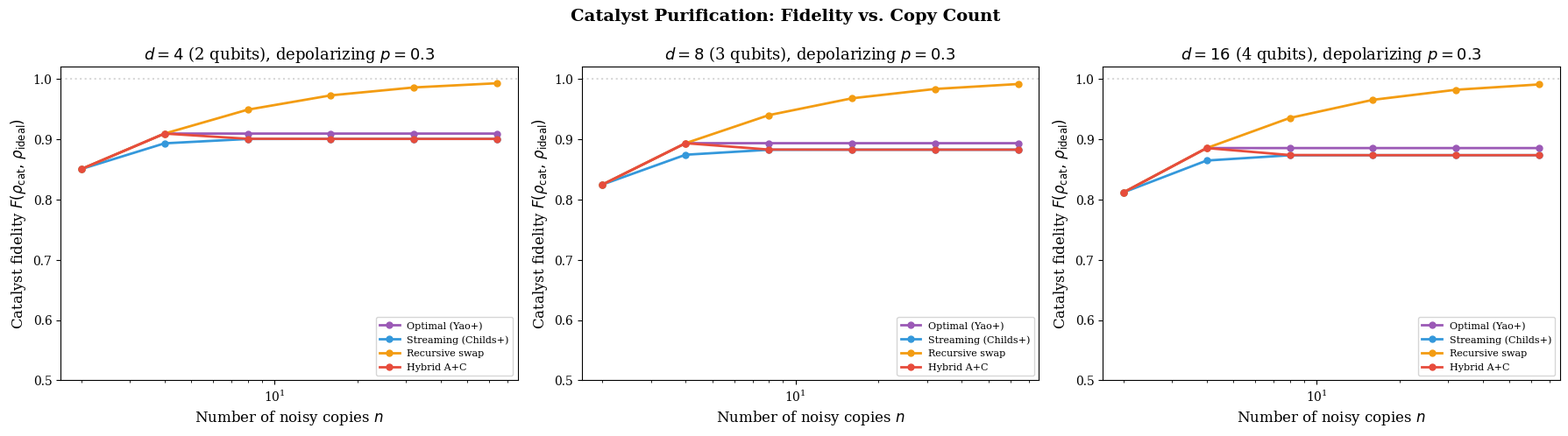
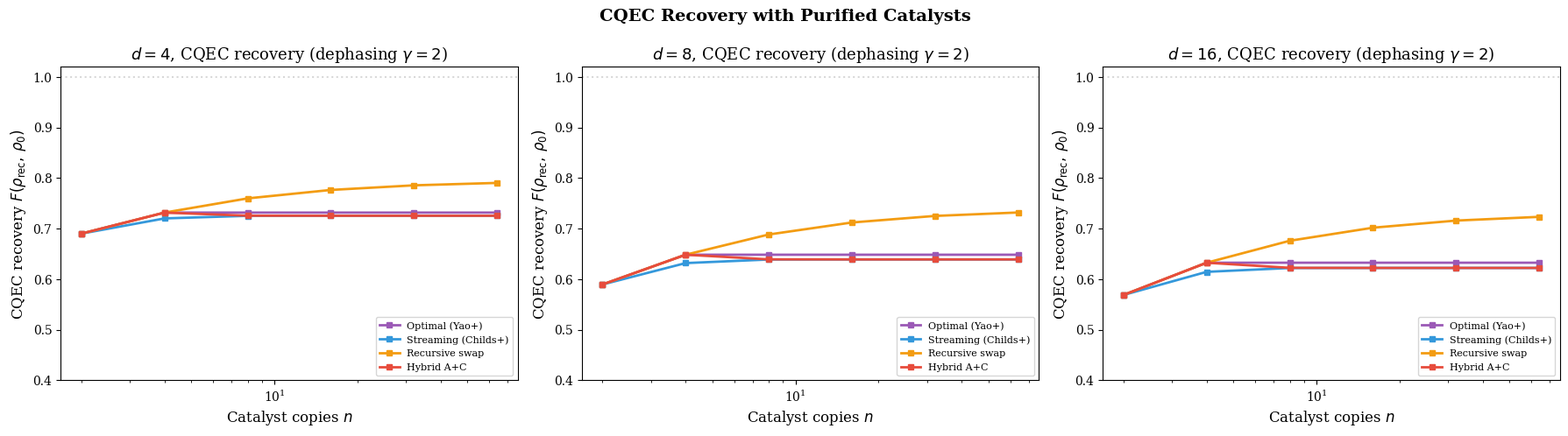
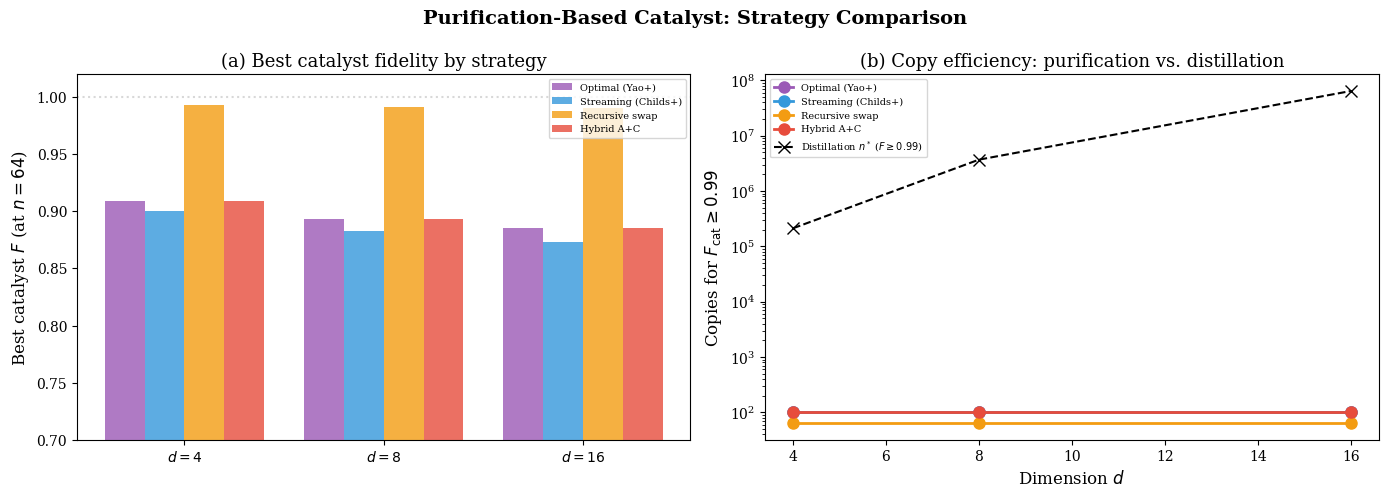

Source code (Python) for these figures, in order:
#!/usr/bin/env python3
"""
purification_catalyst.py — Hybrid Purification-Based Catalyst Preparation for CQEC

Implements Scenario A+C from the purification catalyst proposal:
  C: Optimal probabilistic purification (Yao+ QST 2025) for n≤4 copies
  A: Streaming recursive swap-test purification (Childs+ Quantum 2025) for n≫1

Then feeds the purified catalyst into CQEC recovery and benchmarks against:
  - No purification (raw noisy catalyst)
  - Variational catalyst (from variational_catalyst.py)
  - Ideal asymptotic CQEC

Dependencies: numpy, scipy (density-matrix simulation, no Qulacs needed)
"""

import numpy as np
from scipy.linalg import sqrtm
import time
import matplotlib
matplotlib.use('Agg')
import matplotlib.pyplot as plt

# ============================================================
# Core utilities
# ============================================================

def fidelity(rho, sigma):
    """Quantum fidelity F(ρ, σ)."""
    sqrt_rho = _matrix_sqrt(rho)
    M = sqrt_rho @ sigma @ sqrt_rho
    eigvals = np.linalg.eigvalsh(M)
    eigvals = np.maximum(eigvals, 0.0)
    return float(np.sum(np.sqrt(eigvals)) ** 2)


def _matrix_sqrt(A):
    eigvals, eigvecs = np.linalg.eigh(A)
    eigvals = np.maximum(eigvals, 0.0)
    return eigvecs @ np.diag(np.sqrt(eigvals)) @ eigvecs.conj().T


def purity(rho):
    """Tr(ρ²)."""
    return float(np.real(np.trace(rho @ rho)))


def l1_coherence(rho):
    d = rho.shape[0]
    return float(np.sum(np.abs(rho)) - np.sum(np.abs(np.diag(rho))))


def depolarizing_channel(rho, delta):
    """ρ → (1-δ)ρ + δ I/d."""
    d = rho.shape[0]
    return (1 - delta) * rho + delta * np.eye(d) / d


def dephasing_channel(rho, gamma):
    """ρ_{ij} → ρ_{ij} e^{-γ} for i≠j."""
    d = rho.shape[0]
    out = rho.copy()
    for i in range(d):
        for j in range(d):
            if i != j:
                out[i, j] *= np.exp(-gamma)
    return out


# ============================================================
# Scenario C: Optimal Probabilistic Purification (Yao+ 2025)
# ============================================================

class OptimalProbabilisticPurification:
    """
    Implements the CEM-style optimal purification protocol for
    depolarizing noise: project n copies onto the symmetric subspace.

    For n=2 copies of ρ(δ) = (1-δ)|ψ⟩⟨ψ| + δI/d under depolarizing:
      - Project onto Sym²(C^d) via swap test
      - Output error parameter: δ' = δ²(2d-1) / [d(d+1) - (d-1)(d+1)δ + (2d-1)δ²]
        (simplified for depolarizing)
      - Success probability: p = [d(d+1)/2 - ...] / d²

    We implement the density-matrix level simulation directly.
    """

    @staticmethod
    def swap_test_purify(rho, d):
        """
        Apply swap test to two copies of ρ.
        Project ρ⊗ρ onto symmetric subspace, trace out second copy.

        Swap test gadget output (a=0 outcome):
          ω(0) = (ρ⊗ρ + SWAP·(ρ⊗ρ)·SWAP) / (2 + 2·Tr(ρ²))
               = Π_sym · (ρ⊗ρ) · Π_sym / Tr[Π_sym · (ρ⊗ρ)]

        Then partial trace over second subsystem.
        """
        d2 = d * d

        # Build ρ⊗ρ
        rho2 = np.kron(rho, rho)

        # Build SWAP operator
        SWAP = np.zeros((d2, d2), dtype=complex)
        for i in range(d):
            for j in range(d):
                # SWAP|i,j⟩ = |j,i⟩
                ij = i * d + j
                ji = j * d + i
                SWAP[ji, ij] = 1.0

        # Symmetric projector: Π_sym = (I + SWAP)/2
        Pi_sym = (np.eye(d2) + SWAP) / 2.0

        # Project onto symmetric subspace
        projected = Pi_sym @ rho2 @ Pi_sym

        # Success probability
        p_success = float(np.real(np.trace(projected)))

        if p_success < 1e-15:
            return rho.copy(), 0.0

        # Normalise
        projected /= p_success

        # Partial trace over second subsystem → d×d output
        rho_out = np.zeros((d, d), dtype=complex)
        for i in range(d):
            for j in range(d):
                for k in range(d):
                    rho_out[i, j] += projected[i * d + k, j * d + k]

        return rho_out, p_success

    @staticmethod
    def purify_n2(rho, d):
        """2-copy optimal purification via single swap test."""
        return OptimalProbabilisticPurification.swap_test_purify(rho, d)

    @staticmethod
    def purify_n4(rho, d):
        """4-copy purification: two parallel swap tests, then one more."""
        # Round 1: swap test on copies (1,2) and (3,4)
        rho1, p1 = OptimalProbabilisticPurification.swap_test_purify(rho, d)
        rho2, p2 = OptimalProbabilisticPurification.swap_test_purify(rho, d)
        # Round 2: swap test on the two outputs
        rho_out, p3 = OptimalProbabilisticPurification.swap_test_purify(rho1, d)
        p_total = p1 * p2 * p3
        return rho_out, p_total


# ============================================================
# Scenario A: Streaming Recursive Purification (Childs+ 2025)
# ============================================================

class StreamingPurification:
    """
    Recursive swap-test purification (Childs, Fu, Leung, Li, Ozols, Vyas 2025).

    The protocol recursively applies the swap test gadget:
      SWAP(ρ, σ) = (ρ + σ + ρσ + σρ) / (2(1 + Tr(ρσ)))

    For depolarizing noise ρ(δ) = (1-δ)|ψ⟩⟨ψ| + δI/d:
      - Each swap test round maps error δ → δ' ≈ δ²·(2d-1)/(d(d+1))
      - Error decreases doubly exponentially: after k rounds, δ_k ~ δ^{2^k}

    The streaming protocol processes copies one at a time,
    maintaining a running purified state in O(log d) memory.
    """

    @staticmethod
    def swap_gadget(rho, sigma, d):
        """
        Swap test gadget: takes two states, projects onto symmetric
        subspace, returns one purified state.

        Output (conditioned on a=0):
          ω = (ρ+σ+ρσ+σρ) / (2 + 2·Tr(ρσ))
          = Tr_2[Π_sym (ρ⊗σ) Π_sym] / Tr[Π_sym (ρ⊗σ)]
        """
        d2 = d * d

        # Build ρ⊗σ
        rho_sigma = np.kron(rho, sigma)

        # SWAP operator
        SWAP = np.zeros((d2, d2), dtype=complex)
        for i in range(d):
            for j in range(d):
                SWAP[j * d + i, i * d + j] = 1.0

        # Π_sym = (I + SWAP)/2
        Pi_sym = (np.eye(d2) + SWAP) / 2.0

        projected = Pi_sym @ rho_sigma @ Pi_sym
        p_success = float(np.real(np.trace(projected)))

        if p_success < 1e-15:
            return rho.copy(), 0.0

        projected /= p_success

        # Partial trace over second subsystem
        rho_out = np.zeros((d, d), dtype=complex)
        for i in range(d):
            for j in range(d):
                for k in range(d):
                    rho_out[i, j] += projected[i * d + k, j * d + k]

        return rho_out, p_success

    @staticmethod
    def recursive_purify(rho_noisy, d, n_rounds):
        """
        Recursive purification: each round uses 2 copies to produce 1.
        Total copies consumed: 2^n_rounds.

        Round 0: start with ρ_noisy
        Round k: SWAP(ρ_{k-1}, ρ_{k-1}) → ρ_k

        In practice, each "ρ_{k-1}" requires a fresh purified copy,
        so copy count doubles each round.
        """
        rho_current = rho_noisy.copy()
        total_copies = 1
        p_total = 1.0

        for k in range(n_rounds):
            rho_current, p_k = StreamingPurification.swap_gadget(
                rho_current, rho_current, d
            )
            total_copies *= 2
            p_total *= p_k

        return rho_current, total_copies, p_total

    @staticmethod
    def streaming_purify(rho_noisy, d, n_copies):
        """
        Streaming purification: process copies one at a time.
        Maintains a running purified state and merges each new copy.

        Uses n_copies total. Each merge is a swap test.
        """
        rho_current = rho_noisy.copy()
        p_total = 1.0

        for i in range(1, n_copies):
            rho_current, p_k = StreamingPurification.swap_gadget(
                rho_current, rho_noisy, d
            )
            p_total *= p_k

        return rho_current, n_copies, p_total


# ============================================================
# Hybrid A+C Protocol
# ============================================================

class HybridPurification:
    """
    Hybrid purification combining:
      Phase 1 (Scenario C): Optimal probabilistic purification (2 or 4 copies)
      Phase 2 (Scenario A): Streaming recursive purification (remaining copies)

    This achieves the best of both worlds:
      - Phase 1 gives optimal initial quality (SDP-proven)
      - Phase 2 drives error down further with streaming efficiency
    """

    @staticmethod
    def purify(rho_noisy, d, total_copies, strategy='hybrid'):
        """
        Purify rho_noisy using total_copies copies.

        Strategies:
          'hybrid': Phase 1 (4-copy optimal) + Phase 2 (streaming)
          'streaming_only': All copies via streaming
          'recursive_only': All copies via recursive (binary tree)
          'optimal_only': Only 2 or 4 copy optimal purification
        """
        if strategy == 'optimal_only':
            if total_copies >= 4:
                rho_out, p = OptimalProbabilisticPurification.purify_n4(
                    rho_noisy, d)
                return rho_out, 4, p
            else:
                rho_out, p = OptimalProbabilisticPurification.purify_n2(
                    rho_noisy, d)
                return rho_out, 2, p

        elif strategy == 'streaming_only':
            return StreamingPurification.streaming_purify(
                rho_noisy, d, total_copies)

        elif strategy == 'recursive_only':
            n_rounds = int(np.log2(max(total_copies, 2)))
            return StreamingPurification.recursive_purify(
                rho_noisy, d, n_rounds)

        elif strategy == 'hybrid':
            # Phase 1: 4-copy optimal purification
            if total_copies >= 4:
                rho_phase1, p1 = OptimalProbabilisticPurification.purify_n4(
                    rho_noisy, d)
                remaining = total_copies - 4
            elif total_copies >= 2:
                rho_phase1, p1 = OptimalProbabilisticPurification.purify_n2(
                    rho_noisy, d)
                remaining = total_copies - 2
            else:
                return rho_noisy.copy(), 1, 1.0

            # Phase 2: streaming with remaining copies
            p_total = p1
            rho_current = rho_phase1
            for _ in range(remaining):
                # Each new copy is a fresh noisy state fed into swap gadget
                rho_current, p_k = StreamingPurification.swap_gadget(
                    rho_current, rho_noisy, d
                )
                p_total *= p_k

            return rho_current, total_copies, p_total

        else:
            raise ValueError(f"Unknown strategy: {strategy}")


# ============================================================
# CQEC Recovery (simplified, from variational_catalyst.py)
# ============================================================

def cqec_recovery(rho_target, rho_noisy, rho_cat):
    """
    Simplified CQEC recovery using catalyst.
    Recovery efficiency depends on catalyst coherence quality.
    """
    d = rho_target.shape[0]

    # Get mode structure
    tol = 1e-10
    target_modes = set()
    for i in range(d):
        for j in range(i + 1, d):
            if np.abs(rho_target[i, j]) > tol:
                target_modes.add((i, j))

    cat_modes = set()
    for i in range(d):
        for j in range(i + 1, d):
            if np.abs(rho_cat[i, j]) > tol:
                cat_modes.add((i, j))

    rho_rec = rho_noisy.copy()

    for i, j in target_modes:
        if (i, j) in cat_modes:
            cat_coh_ij = np.abs(rho_cat[i, j])
            target_coh_ij = rho_target[i, j]
            noisy_coh_ij = rho_noisy[i, j]

            if cat_coh_ij > 1e-12 and np.abs(noisy_coh_ij) > 1e-15:
                phase_target = np.angle(target_coh_ij)
                mag_target = np.abs(target_coh_ij)

                # Recovery efficiency scales with catalyst purity
                cat_purity = purity(rho_cat)
                efficiency = 1.0 - np.exp(-cat_coh_ij * d * cat_purity)
                mag_recovered = np.abs(noisy_coh_ij) + efficiency * (
                    mag_target - np.abs(noisy_coh_ij)
                )

                rho_rec[i, j] = mag_recovered * np.exp(1j * phase_target)
                rho_rec[j, i] = rho_rec[i, j].conj()

    # Ensure positivity
    eigvals, eigvecs = np.linalg.eigh(rho_rec)
    eigvals = np.maximum(eigvals, 0.0)
    rho_rec = eigvecs @ np.diag(eigvals) @ eigvecs.conj().T
    rho_rec /= np.trace(rho_rec)

    return rho_rec


# ============================================================
# Benchmark
# ============================================================

def make_target_state(d, rng):
    """Random pure state of dimension d."""
    psi = rng.standard_normal(d) + 1j * rng.standard_normal(d)
    psi /= np.linalg.norm(psi)
    return np.outer(psi, psi.conj())


def run_benchmark():
    rng = np.random.default_rng(42)

    dims = [4, 8, 16]
    copy_budgets = [2, 4, 8, 16, 32, 64]
    noise_gamma = 2.0  # dephasing strength
    noise_delta = 0.3  # depolarizing parameter

    strategies = ['optimal_only', 'streaming_only', 'recursive_only', 'hybrid']
    strategy_labels = {
        'optimal_only': 'Optimal (Yao+)',
        'streaming_only': 'Streaming (Childs+)',
        'recursive_only': 'Recursive swap',
        'hybrid': 'Hybrid A+C',
    }
    strategy_colors = {
        'optimal_only': '#9b59b6',
        'streaming_only': '#3498db',
        'recursive_only': '#f39c12',
        'hybrid': '#e74c3c',
    }

    all_results = {}

    print("=" * 90)
    print("Hybrid Purification Catalyst Benchmark for CQEC")
    print("=" * 90)

    for d in dims:
        print(f"\n{'#' * 70}")
        print(f"# d = {d} ({int(np.log2(d))} qubits)")
        print(f"{'#' * 70}")

        rho_target = make_target_state(d, rng)
        coh_target = l1_coherence(rho_target)
        print(f"Target: C_l1 = {coh_target:.4f}")

        # Create catalyst target (maximally coherent state)
        psi_cat = np.ones(d, dtype=complex) / np.sqrt(d)
        rho_cat_ideal = np.outer(psi_cat, psi_cat.conj())

        # Apply noise to catalyst copies
        rho_cat_noisy_deph = dephasing_channel(rho_cat_ideal, noise_gamma)
        rho_cat_noisy_depol = depolarizing_channel(rho_cat_ideal, noise_delta)

        # Also apply noise to target (for CQEC recovery test)
        rho_noisy = dephasing_channel(rho_target, noise_gamma)
        fid_noisy = fidelity(rho_target, rho_noisy)
        print(f"F(noisy, target) = {fid_noisy:.6f}")

        dim_results = {}

        for noise_name, rho_cat_noisy in [
            ('Depolarizing', rho_cat_noisy_depol),
            ('Dephasing', rho_cat_noisy_deph),
        ]:
            print(f"\n--- Catalyst noise: {noise_name} ---")
            fid_cat_noisy = fidelity(rho_cat_ideal, rho_cat_noisy)
            pur_cat_noisy = purity(rho_cat_noisy)
            print(f"  F(cat_noisy, cat_ideal) = {fid_cat_noisy:.6f}, "
                  f"purity = {pur_cat_noisy:.6f}")

            noise_results = {}

            for strat in strategies:
                strat_results = []
                for n_copies in copy_budgets:
                    t0 = time.time()

                    # Skip if strategy can't use this many copies
                    if strat == 'optimal_only' and n_copies > 4:
                        # Use 4-copy result
                        rho_cat_purified, used, p_succ = HybridPurification.purify(
                            rho_cat_noisy, d, 4, strategy=strat)
                    elif strat == 'recursive_only':
                        n_rounds = int(np.log2(n_copies))
                        if n_rounds < 1:
                            n_rounds = 1
                        rho_cat_purified, used, p_succ = \
                            StreamingPurification.recursive_purify(
                                rho_cat_noisy, d, n_rounds)
                    else:
                        rho_cat_purified, used, p_succ = HybridPurification.purify(
                            rho_cat_noisy, d, n_copies, strategy=strat)

                    fid_cat = fidelity(rho_cat_ideal, rho_cat_purified)
                    pur_cat = purity(rho_cat_purified)
                    coh_cat = l1_coherence(rho_cat_purified)

                    # CQEC recovery using purified catalyst
                    rho_rec = cqec_recovery(rho_target, rho_noisy,
                                            rho_cat_purified)
                    fid_rec = fidelity(rho_target, rho_rec)

                    dt = time.time() - t0

                    strat_results.append({
                        'n_copies': n_copies,
                        'fid_catalyst': fid_cat,
                        'purity_catalyst': pur_cat,
                        'coherence_catalyst': coh_cat,
                        'p_success': p_succ,
                        'fid_recovered': fid_rec,
                        'time': dt,
                    })

                noise_results[strat] = strat_results

            dim_results[noise_name] = noise_results

            # Print table
            print(f"\n  {'Strategy':<22} {'n':>4} {'F_cat':>8} {'Pur':>8} "
                  f"{'C_l1':>8} {'p_succ':>8} {'F_rec':>8}")
            print(f"  {'-'*72}")
            for strat in strategies:
                for r in noise_results[strat]:
                    print(f"  {strategy_labels[strat]:<22} "
                          f"{r['n_copies']:>4} "
                          f"{r['fid_catalyst']:>8.5f} "
                          f"{r['purity_catalyst']:>8.5f} "
                          f"{r['coherence_catalyst']:>8.4f} "
                          f"{r['p_success']:>8.4f} "
                          f"{r['fid_recovered']:>8.5f}")

        all_results[d] = dim_results

    return all_results, dims, copy_budgets, strategies, strategy_labels, strategy_colors


def plot_results(all_results, dims, copy_budgets, strategies,
                 strategy_labels, strategy_colors):
    """Generate comparison plots."""
    plt.rcParams.update({
        'font.size': 11, 'font.family': 'serif',
        'axes.labelsize': 12, 'axes.titlesize': 13,
        'xtick.labelsize': 10, 'ytick.labelsize': 10,
        'legend.fontsize': 8, 'figure.dpi': 150,
        'savefig.dpi': 300, 'savefig.bbox': 'tight',
    })

    # --- Figure 1: Catalyst fidelity vs copy count ---
    fig, axes = plt.subplots(1, len(dims), figsize=(6 * len(dims), 5))
    if len(dims) == 1:
        axes = [axes]

    noise_name = 'Depolarizing'
    for di, d in enumerate(dims):
        ax = axes[di]
        for strat in strategies:
            results = all_results[d][noise_name][strat]
            ns = [r['n_copies'] for r in results]
            fids = [r['fid_catalyst'] for r in results]
            ax.semilogx(ns, fids, 'o-',
                        color=strategy_colors[strat],
                        label=strategy_labels[strat],
                        linewidth=2, markersize=5)

        ax.axhline(y=1.0, color='gray', linestyle=':', alpha=0.3)
        ax.set_xlabel(r'Number of noisy copies $n$')
        ax.set_ylabel(r'Catalyst fidelity $F(\rho_{\mathrm{cat}},\,\rho_{\mathrm{ideal}})$')
        ax.set_title(rf'$d = {d}$ ({int(np.log2(d))} qubits), depolarizing $p=0.3$')
        ax.legend(loc='lower right')
        ax.set_ylim(0.5, 1.02)

    plt.suptitle('Catalyst Purification: Fidelity vs. Copy Count',
                 fontsize=14, fontweight='bold')
    plt.tight_layout()
    plt.savefig('fig_purification_catalyst_fidelity.png')
    plt.savefig('fig_purification_catalyst_fidelity.pdf')
    print("\nSaved fig_purification_catalyst_fidelity.png/pdf")
    plt.close()

    # --- Figure 2: CQEC recovery fidelity vs copy count ---
    fig, axes = plt.subplots(1, len(dims), figsize=(6 * len(dims), 5))
    if len(dims) == 1:
        axes = [axes]

    for di, d in enumerate(dims):
        ax = axes[di]
        for strat in strategies:
            results = all_results[d][noise_name][strat]
            ns = [r['n_copies'] for r in results]
            fids = [r['fid_recovered'] for r in results]
            ax.semilogx(ns, fids, 's-',
                        color=strategy_colors[strat],
                        label=strategy_labels[strat],
                        linewidth=2, markersize=5)

        # Reference: no purification
        r0 = all_results[d][noise_name][strategies[0]][0]
        # noisy fidelity baseline
        ax.axhline(y=1.0, color='gray', linestyle=':', alpha=0.3)
        ax.set_xlabel(r'Catalyst copies $n$')
        ax.set_ylabel(r'CQEC recovery $F(\rho_{\mathrm{rec}},\,\rho_0)$')
        ax.set_title(rf'$d = {d}$, CQEC recovery (dephasing $\gamma=2$)')
        ax.legend(loc='lower right')
        ax.set_ylim(0.4, 1.02)

    plt.suptitle('CQEC Recovery with Purified Catalysts',
                 fontsize=14, fontweight='bold')
    plt.tight_layout()
    plt.savefig('fig_purification_cqec_recovery.png')
    plt.savefig('fig_purification_cqec_recovery.pdf')
    print("Saved fig_purification_cqec_recovery.png/pdf")
    plt.close()

    # --- Figure 3: Strategy comparison summary ---
    fig, (ax1, ax2) = plt.subplots(1, 2, figsize=(14, 5))

    # Panel (a): Best fidelity achieved by each strategy at n=64
    x = np.arange(len(dims))
    width = 0.2
    for si, strat in enumerate(strategies):
        fids = []
        for d in dims:
            results = all_results[d][noise_name][strat]
            best = max(r['fid_catalyst'] for r in results)
            fids.append(best)
        ax1.bar(x + si * width - 1.5 * width, fids, width,
                color=strategy_colors[strat],
                label=strategy_labels[strat], alpha=0.8)

    ax1.set_xticks(x)
    ax1.set_xticklabels([f'$d={d}$' for d in dims])
    ax1.set_ylabel(r'Best catalyst $F$ (at $n=64$)')
    ax1.set_title(r'(a) Best catalyst fidelity by strategy')
    ax1.legend(fontsize=7)
    ax1.set_ylim(0.7, 1.02)
    ax1.axhline(y=1.0, color='gray', linestyle=':', alpha=0.3)

    # Panel (b): copies needed for F_cat >= 0.99
    for strat in strategies:
        copies_needed = []
        for d in dims:
            results = all_results[d][noise_name][strat]
            n_req = None
            for r in results:
                if r['fid_catalyst'] >= 0.99:
                    n_req = r['n_copies']
                    break
            copies_needed.append(n_req if n_req else 100)

        ax2.semilogy(dims, copies_needed, 'o-',
                     color=strategy_colors[strat],
                     label=strategy_labels[strat],
                     linewidth=2, markersize=8)

    # Distillation reference: n* ~ d^4 * e^{2γ} / (4 * 0.01^2)
    n_distill = [0.53 * d**2.06 for d in dims]
    n_star = [(c**2) / (4 * 0.01**2) for c in n_distill]
    ax2.semilogy(dims, n_star, 'x--', color='black', linewidth=1.5,
                 markersize=8, label=r'Distillation $n^*$ ($F\geq0.99$)')

    ax2.set_xlabel(r'Dimension $d$')
    ax2.set_ylabel(r'Copies for $F_{\mathrm{cat}} \geq 0.99$')
    ax2.set_title(r'(b) Copy efficiency: purification vs. distillation')
    ax2.legend(fontsize=7)

    plt.suptitle('Purification-Based Catalyst: Strategy Comparison',
                 fontsize=14, fontweight='bold')
    plt.tight_layout()
    plt.savefig('fig_purification_comparison.png')
    plt.savefig('fig_purification_comparison.pdf')
    print("Saved fig_purification_comparison.png/pdf")
    plt.close()


# ============================================================
# Main
# ============================================================

if __name__ == '__main__':
    results, dims, budgets, strats, labels, colors = run_benchmark()
    plot_results(results, dims, budgets, strats, labels, colors)
